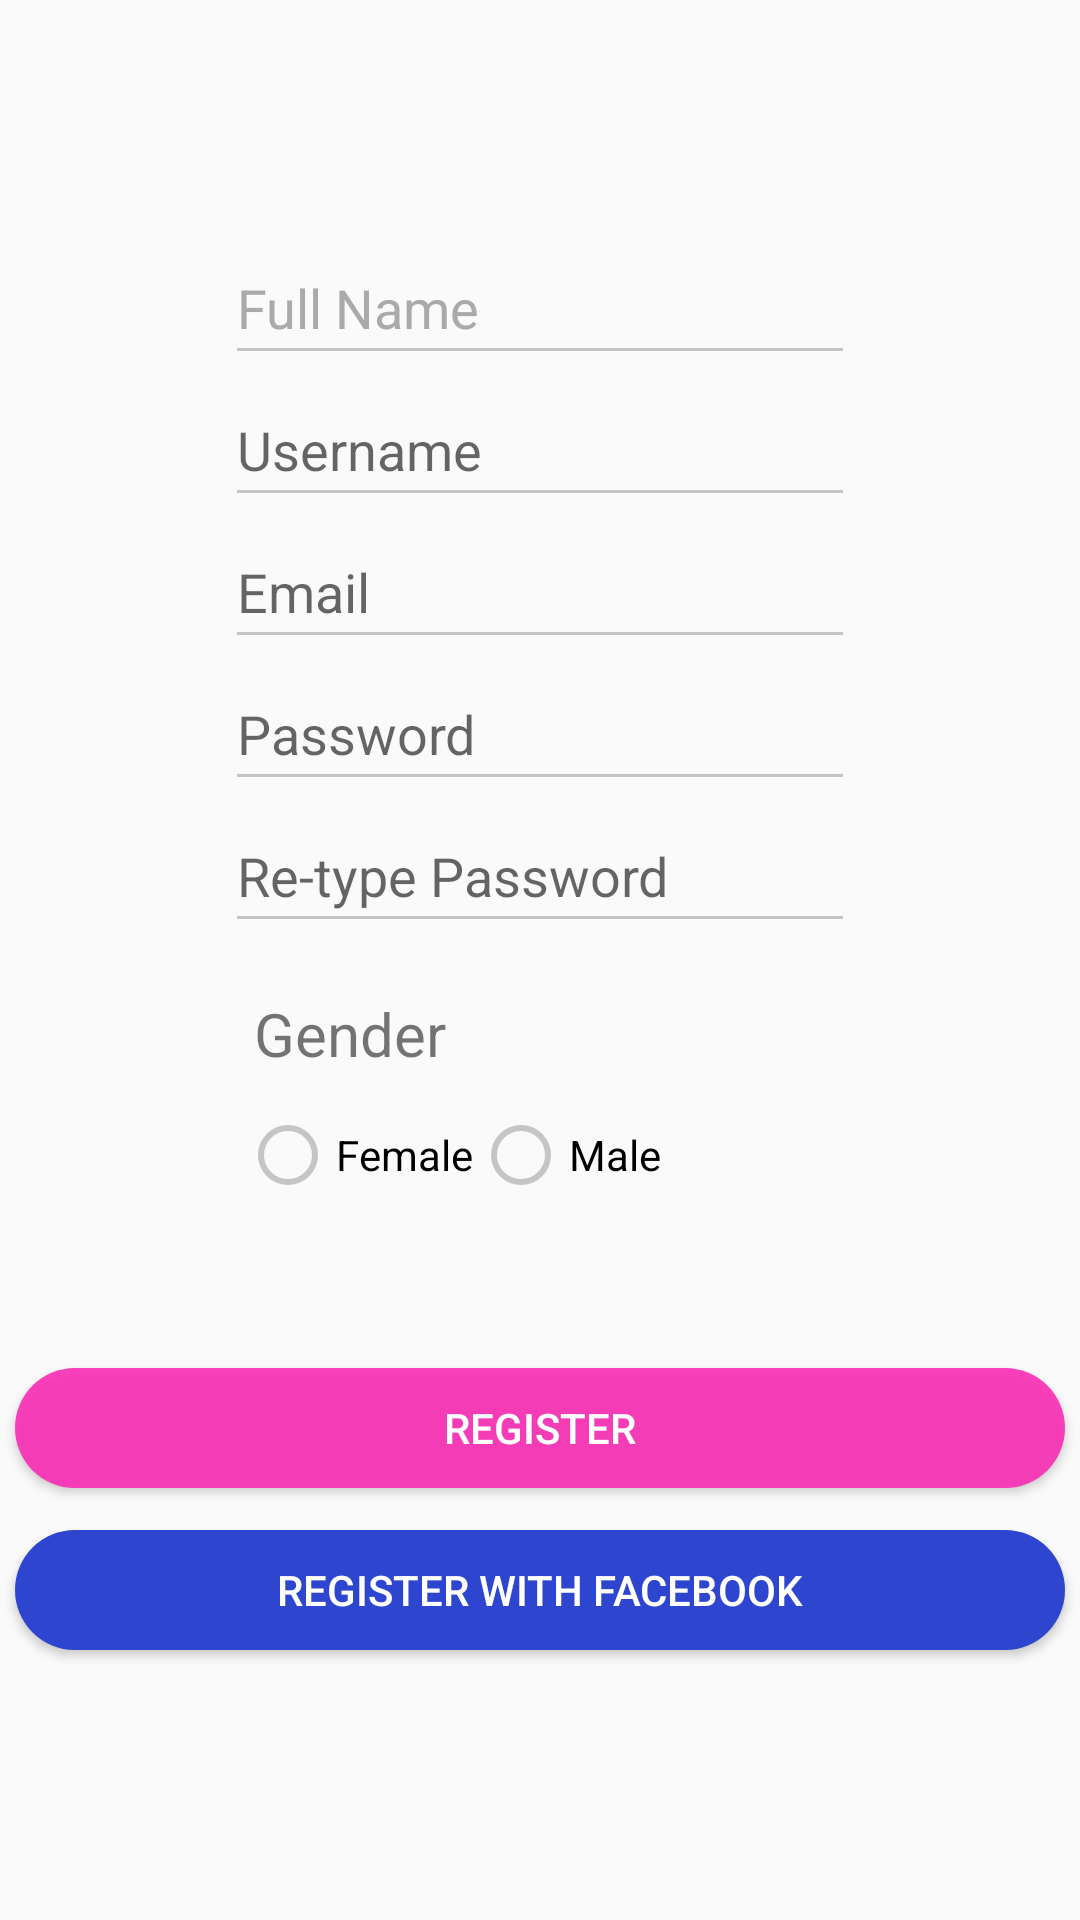

Layout XML and referenced resources for this Android screen:
<!-- AndroidManifest.xml: application theme Theme.SignUp -->
<!-- res/layout/activity_main.xml -->
<?xml version="1.0" encoding="utf-8"?>
<androidx.constraintlayout.widget.ConstraintLayout xmlns:android="http://schemas.android.com/apk/res/android"
    xmlns:app="http://schemas.android.com/apk/res-auto"
    xmlns:tools="http://schemas.android.com/tools"
    android:layout_width="match_parent"
    android:layout_height="match_parent"
    tools:context=".MainActivity">

    <EditText
        android:id="@+id/etFullName"
        android:layout_width="wrap_content"
        android:layout_height="wrap_content"
        android:ems="10"
        android:hint="@string/FullName"
        android:inputType="textPersonName"
        android:minHeight="48dp"
        android:textColorHint="@android:color/darker_gray"
        app:layout_constraintBottom_toBottomOf="parent"
        app:layout_constraintEnd_toEndOf="parent"
        app:layout_constraintStart_toStartOf="parent"
        app:layout_constraintTop_toTopOf="parent"
        app:layout_constraintVertical_bias="0.13" />

    <EditText
        android:id="@+id/etName"
        android:layout_width="wrap_content"
        android:layout_height="wrap_content"
        android:ems="10"
        android:hint="@string/Username"
        android:inputType="textPersonName"
        android:minHeight="48dp"
        app:layout_constraintBottom_toBottomOf="parent"
        app:layout_constraintEnd_toEndOf="parent"
        app:layout_constraintHorizontal_bias="0.50"
        app:layout_constraintStart_toStartOf="parent"
        app:layout_constraintTop_toTopOf="parent"
        app:layout_constraintVertical_bias="0.21" />

    <EditText
        android:id="@+id/etEmail"
        android:layout_width="wrap_content"
        android:layout_height="wrap_content"
        android:ems="10"
        android:hint="@string/Email"
        android:inputType="textPersonName"
        android:minHeight="48dp"
        app:layout_constraintBottom_toBottomOf="parent"
        app:layout_constraintEnd_toEndOf="parent"
        app:layout_constraintHorizontal_bias="0.50"
        app:layout_constraintStart_toStartOf="parent"
        app:layout_constraintTop_toTopOf="parent"
        app:layout_constraintVertical_bias="0.29" />

    <EditText
        android:id="@+id/etPassword"
        android:layout_width="wrap_content"
        android:layout_height="wrap_content"
        android:ems="10"
        android:hint="@string/Password"
        android:inputType="textPersonName"
        android:minHeight="48dp"
        app:layout_constraintBottom_toBottomOf="parent"
        app:layout_constraintEnd_toEndOf="parent"
        app:layout_constraintHorizontal_bias="0.50"
        app:layout_constraintStart_toStartOf="parent"
        app:layout_constraintTop_toTopOf="parent"
        app:layout_constraintVertical_bias="0.37" />

    <EditText
        android:id="@+id/etRePassword"
        android:layout_width="wrap_content"
        android:layout_height="wrap_content"
        android:ems="10"
        android:hint="@string/RePassword"
        android:inputType="textPersonName"
        android:minHeight="48dp"
        app:layout_constraintBottom_toBottomOf="parent"
        app:layout_constraintEnd_toEndOf="parent"
        app:layout_constraintHorizontal_bias="0.50"
        app:layout_constraintStart_toStartOf="parent"
        app:layout_constraintTop_toTopOf="parent"
        app:layout_constraintVertical_bias="0.45" />

    <RadioGroup
        android:id="@+id/radioGroup"
        android:layout_width="wrap_content"
        android:layout_height="wrap_content"
        android:onClick="onRadioButtonClicked"
        android:orientation="horizontal"
        app:layout_constraintBottom_toBottomOf="parent"
        app:layout_constraintEnd_toEndOf="parent"
        app:layout_constraintHorizontal_bias="0.3645"
        app:layout_constraintStart_toStartOf="parent"
        app:layout_constraintTop_toTopOf="parent"
        app:layout_constraintVertical_bias="0.61">

        <RadioButton
            android:id="@+id/rbFemale"
            android:layout_width="match_parent"
            android:layout_height="48dp"
            android:onClick="onRadioButtonClicked"
            android:text="@string/rbFemale" />

        <RadioButton
            android:id="@+id/rbMale"
            android:layout_width="match_parent"
            android:layout_height="48dp"
            android:onClick="onRadioButtonClicked"
            android:text="@string/rbMale" />
    </RadioGroup>

    <TextView
        android:id="@+id/tvGender"
        android:layout_width="wrap_content"
        android:layout_height="wrap_content"
        android:text="@string/Gender"
        android:textSize="20sp"
        app:layout_constraintBottom_toBottomOf="parent"
        app:layout_constraintEnd_toEndOf="parent"
        app:layout_constraintHorizontal_bias="0.286"
        app:layout_constraintStart_toStartOf="parent"
        app:layout_constraintTop_toTopOf="parent"
        app:layout_constraintVertical_bias="0.54" />

    <Button
        android:id="@+id/btnRegister"
        android:layout_width="350dp"
        android:layout_height="40dp"
        android:background="@drawable/pinkcurvy"
        android:text="@string/btnRegister"
        android:textColor="@color/white"
        app:layout_constraintBottom_toBottomOf="parent"
        app:layout_constraintEnd_toEndOf="parent"
        app:layout_constraintHorizontal_bias="0.50"
        app:layout_constraintStart_toStartOf="parent"
        app:layout_constraintTop_toTopOf="parent"
        app:layout_constraintVertical_bias="0.76" />

    <Button
        android:id="@+id/btnRegisterFacebook"
        android:layout_width="350dp"
        android:layout_height="40dp"
        android:background="@drawable/bluecurvy"
        android:text="@string/btnRegisterFacebook"
        android:textColor="@color/white"
        app:layout_constraintBottom_toBottomOf="parent"
        app:layout_constraintEnd_toEndOf="parent"
        app:layout_constraintHorizontal_bias="0.50"
        app:layout_constraintStart_toStartOf="parent"
        app:layout_constraintTop_toTopOf="parent"
        app:layout_constraintVertical_bias="0.85" />
</androidx.constraintlayout.widget.ConstraintLayout>
<!-- resources referenced by this layout -->
<resources>
  <color name="white">#FFFFFFFF</color>
  <!-- drawable bluecurvy (drawable) -->
  <?xml version="1.0" encoding="utf-8"?>
  <shape xmlns:android="http://schemas.android.com/apk/res/android"
      android:shape="rectangle">
      <solid android:color="@color/blue"/>
      <corners android:radius="25dp"/>
  
  </shape>
  <!-- drawable pinkcurvy (drawable) -->
  <?xml version="1.0" encoding="utf-8"?>
  <shape xmlns:android="http://schemas.android.com/apk/res/android"
      android:shape="rectangle">
      <solid android:color="@color/pink"/>
      <corners android:radius="25dp"/>
  
  </shape>
  <string name="Email">Email</string>
  <string name="FullName">Full Name</string>
  <string name="Gender">Gender</string>
  <string name="Password">Password</string>
  <string name="RePassword">Re-type Password</string>
  <string name="Username">Username</string>
  <string name="btnRegister">Register</string>
  <string name="btnRegisterFacebook">Register with Facebook</string>
  <string name="rbFemale">Female</string>
  <string name="rbMale">Male</string>
  <style name="Theme.SignUp" parent="Theme.AppCompat.Light.DarkActionBar">
          
          <item name="colorControlNormal">#c5c5c5</item>
          <item name="colorControlActivated">@color/pink</item>
          <item name="colorControlHighlight">@color/pink</item>
          <item name="colorPrimary">@color/teal_700</item>
          <item name="colorPrimaryVariant">@color/purple_700</item>
          <item name="colorOnPrimary">@color/white</item>
          
          <item name="colorSecondary">@color/teal_200</item>
          <item name="colorSecondaryVariant">@color/teal_700</item>
          <item name="colorOnSecondary">@color/black</item>
          
          <item name="android:statusBarColor" tools:targetApi="l">?attr/colorPrimaryVariant</item>
          
      </style>
  <color name="blue">#2E46CF</color>
  <color name="pink">#E4FA2CB5</color>
  <color name="teal_700">#FF018786</color>
  <color name="purple_700">#FF3700B3</color>
  <color name="teal_200">#FF03DAC5</color>
  <color name="black">#FF000000</color>
</resources>
